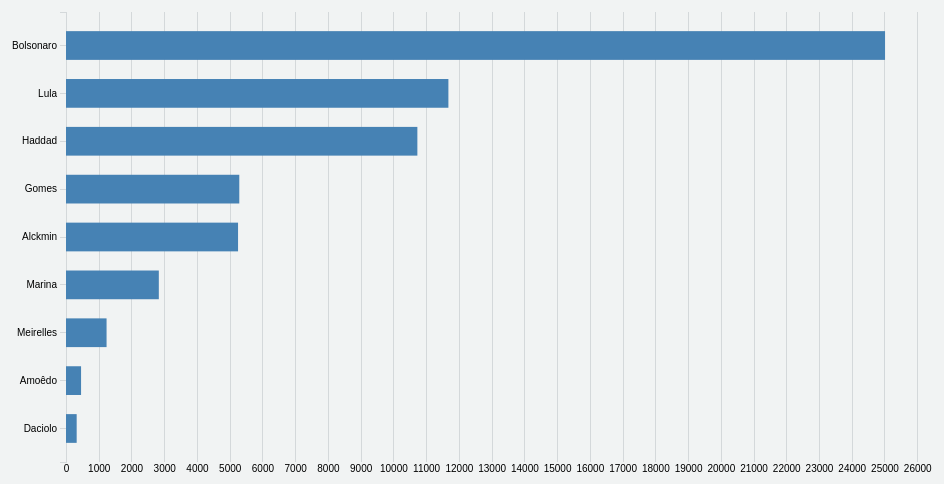
D3 v4 page, settled after 360 driven frames (6 s of simulated time); the page loaded 1 data file(s).


var svg = d3.select("svg"),
    margin = {top: 20, right: 20, bottom: 30, left: 80},
    width = +svg.attr("width") - margin.left - margin.right,
    height = +svg.attr("height") - margin.top - margin.bottom;

var tooltip = d3.select("body").append("div").attr("class", "toolTip");

var x = d3.scaleLinear().range([0, width]);
var y = d3.scaleBand().range([height, 0]);

var g = svg.append("g")
		.attr("transform", "translate(" + margin.left + "," + margin.top + ")");


d3.csv("Candidate_Mentions_Headlines.csv", function(error, data) {
  	if (error) throw error;
  	data.sort(function(a, b) { return a.mentions - b.mentions; });
    console.log(data)

  	x.domain([0, d3.max(data, function(d) { return +d.mentions; }) * 1.05]);
    y.domain(data.map(function(d) { return d.candidate; })).padding(0.4);

    g.append("g")
        .attr("class", "x axis")
       	.attr("transform", "translate(0," + height + ")")
      	.call(d3.axisBottom(x).ticks(20).tickFormat(function(d) { return parseInt(d); }).tickSizeInner([-height]));

    g.append("g")
        .attr("class", "y axis")
        .call(d3.axisLeft(y));

    g.selectAll(".bar")
        .data(data)
      .enter().append("rect")
        .attr("class", "bar")
        .attr("x", 0)
        .attr("height", y.bandwidth())
        .attr("y", function(d) { return y(d.candidate); })
        .attr("width", function(d) { return x(d.mentions); })
        .attr("fill", "steelblue")
        .on("mousemove", function(d){
            tooltip
              .style("left", d3.event.pageX - 50 + "px")
              .style("top", d3.event.pageY - 70 + "px")
              .style("display", "inline-block")
              .html((d.candidate) + "<br>" + (d.mentions) + " headlines");
        })
    		.on("mouseout", function(d){ tooltip.style("display", "none");});
});


### data: Candidate_Mentions_Headlines.csv
candidate, mentions, full_name, party, color, image
Lula, 11680, Luiz Inácio Lula da Silva, PT, #d62628, images/250px-Lula.jpg
Gomes, 5293, Ciro Ferreira Gomes, PDT, #CCC, images/150px-Ciro_Gomes.jpg
Bolsonaro, 25017, Jair Messias Bolsonaro, PSL, #1f77b4, images/150px-Jair_Bolsonaro.jpg
Haddad, 10732, Fernando Haddad, PT, #d62628, images/150px-Fernando_Haddad.jpg
Marina, 2835, Maria Osmarina Marina Silva Vaz de Lima, REDE, #CCC, images/220px-Marina_Silva.jpg
Alckmin, 5255, Geraldo José Rodrigues de Alckmin Filho, PSDB, #CCC, images/115px-Geraldo_Alckmin.jpg
Daciolo, 326, Benevenuto Daciolo Fonseca dos Santos, PATRI, #CCC, images/Cabo_Daciolo.jpg
Amoêdo, 460, João Dionisio Filgueira Barreto Amoêdo, NOVO, #CCC, images/220px-Joao_Amoedo.jpg
Meirelles, 1239, Henrique de Campos Meirelles, MDB, #CCC, images/220px-Henrique_Meirelles.jpg